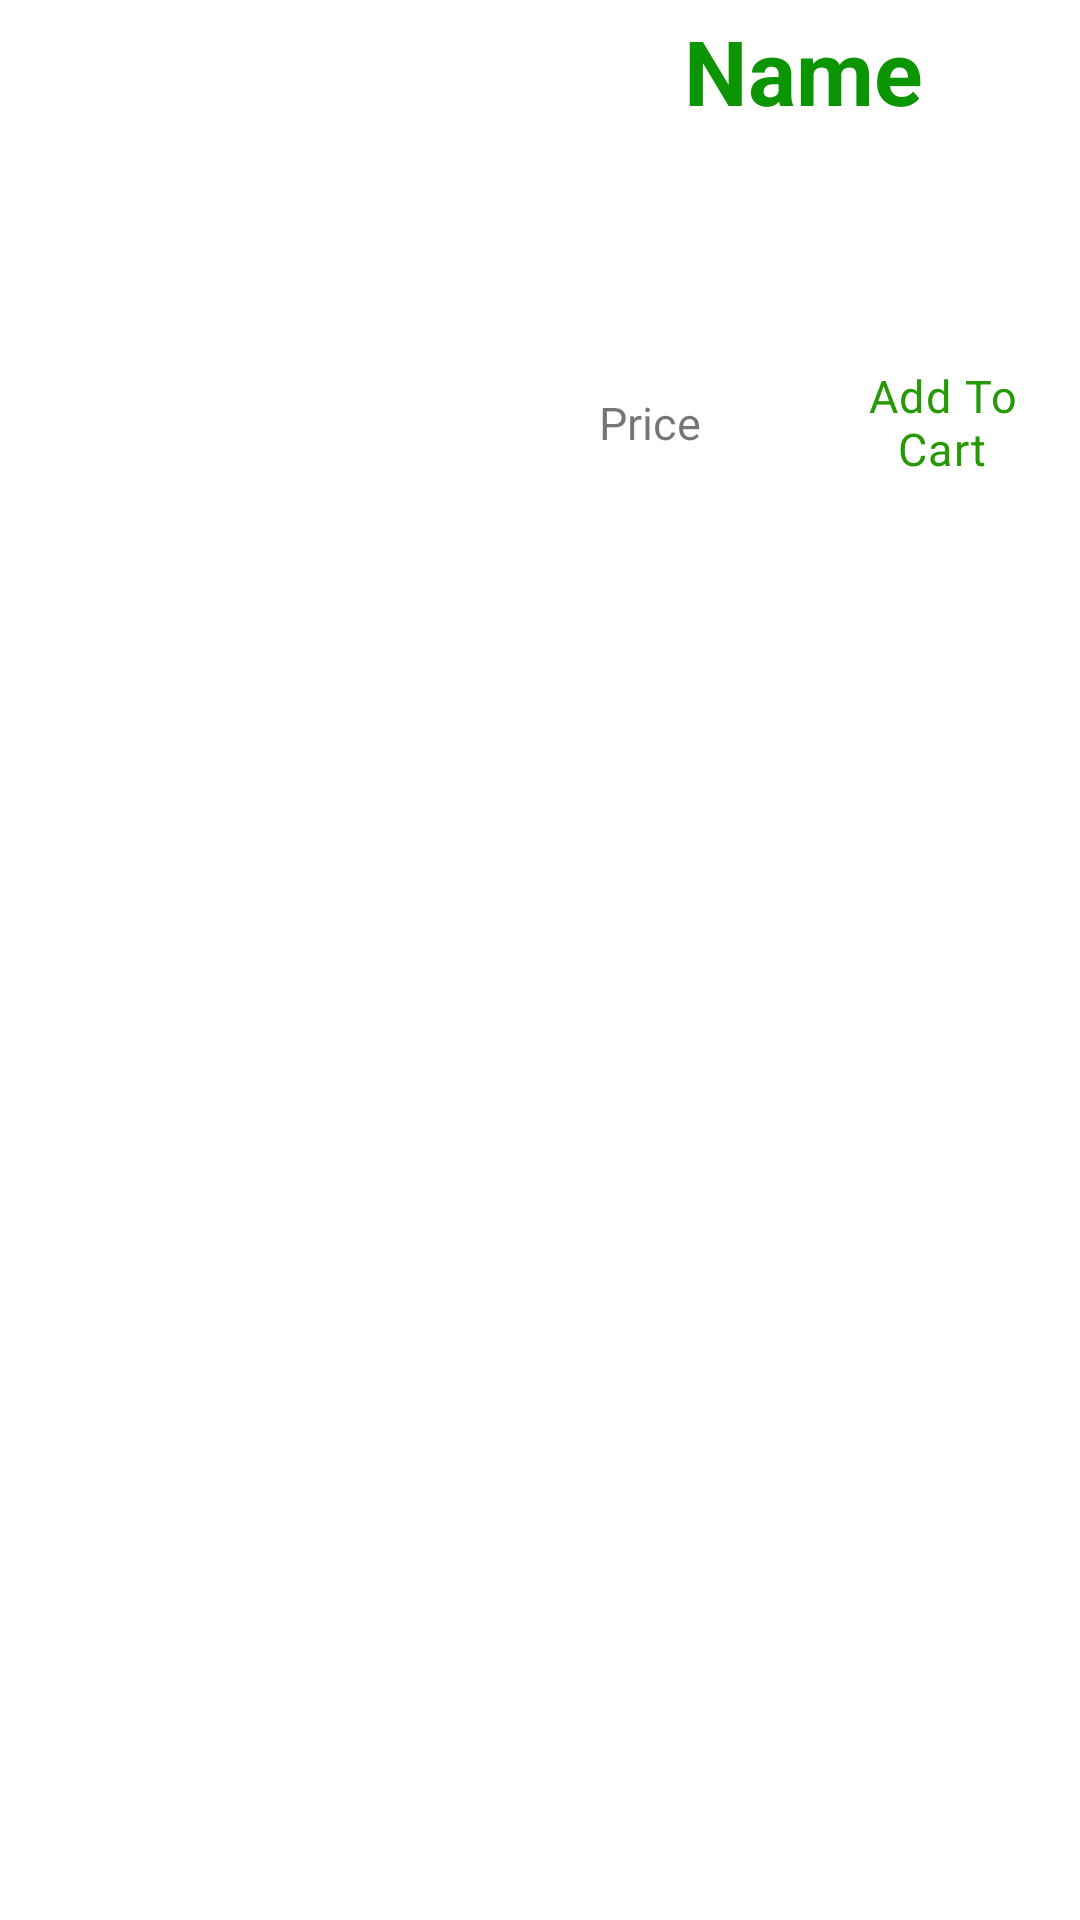

Write the Android layout XML for this screen, with the resource values it uses.
<!-- AndroidManifest.xml: application theme Theme.FruitManagement -->
<!-- res/layout/activity_detail.xml -->
<?xml version="1.0" encoding="utf-8"?>
<LinearLayout xmlns:android="http://schemas.android.com/apk/res/android"
    xmlns:tools="http://schemas.android.com/tools"
    android:layout_width="match_parent"
    android:layout_height="wrap_content"
    android:background="@color/white"
    android:orientation="vertical"
    tools:context=".activities.DetailActivity">

    <LinearLayout
        android:layout_width="match_parent"
        android:layout_height="wrap_content"
        android:background="@color/white"
        android:orientation="horizontal">

        <ImageView
            android:id="@+id/imgFruitView"
            android:layout_width="574dp"
            android:layout_height="169dp"
            android:layout_margin="5dp"
            android:layout_weight="0.7" />

        <LinearLayout
            android:layout_width="match_parent"
            android:layout_height="wrap_content"
            android:layout_gravity="center"
            android:layout_weight="0.3"
            android:orientation="vertical">

            <TextView
                android:id="@+id/txtName"
                android:layout_width="match_parent"
                android:layout_height="63dp"
                android:layout_marginBottom="40dp"
                android:text="Name"
                android:textAlignment="center"
                android:textColor="#0B9502"
                android:textSize="30dp"
                android:textStyle="bold" />

            <LinearLayout
                android:layout_width="match_parent"
                android:layout_height="wrap_content"
                android:layout_gravity="center"
                android:orientation="horizontal">

                <TextView
                    android:id="@+id/txtPrice"
                    android:layout_width="83dp"
                    android:layout_height="match_parent"
                    android:gravity="center_vertical"
                    android:text="Price"
                    android:textAlignment="center"
                    android:textSize="15dp" />

                <Space
                    android:layout_width="5dp"
                    android:layout_height="0dp" />

                <LinearLayout
                    android:layout_width="match_parent"
                    android:layout_height="wrap_content"
                    android:layout_gravity="center"
                    android:orientation="horizontal">

                    <Space
                        android:layout_width="5dp"
                        android:layout_height="0dp" />

                    <Button
                        android:id="@+id/btnAddToCart"
                        android:layout_width="190dp"
                        android:layout_height="69dp"
                        android:layout_weight="1"
                        android:gravity="center"
                        android:text="Add To Cart"
                        android:textSize="15dp"
                        android:textAppearance="@style/TextAppearance.MaterialComponents.Caption"
                        style="@style/Widget.MaterialComponents.Button.TextButton"
                        />
                </LinearLayout>
            </LinearLayout>
        </LinearLayout>
    </LinearLayout>

    <TextView
        android:id="@+id/txtDesc"
        android:layout_width="match_parent"
        android:layout_height="278dp"
        android:layout_marginBottom="40dp"
        android:textColor="@color/black"
        android:textSize="20dp"
        android:textStyle="normal" />

</LinearLayout>
<!-- resources referenced by this layout -->
<resources>
  <style name="Theme.FruitManagement" parent="Theme.MaterialComponents.DayNight.DarkActionBar">
          
          <item name="colorPrimary">#259A05</item>
          <item name="colorPrimaryVariant">#38E86A</item>
          <item name="colorOnPrimary">@color/white</item>
          
          <item name="colorSecondary">@color/teal_200</item>
          <item name="colorSecondaryVariant">@color/teal_700</item>
          <item name="colorOnSecondary">@color/black</item>
          
          <item name="android:statusBarColor">#83E84D</item>
          
      </style>
  <!-- not gathered from this repository: default colours our renderer supplied (Android Studio template values) -->
  <color name="teal_200">#FF03DAC5</color>
  <color name="teal_700">#FF018786</color>
  <color name="black">#FF000000</color>
  <color name="white">#FFFFFFFF</color>
</resources>
